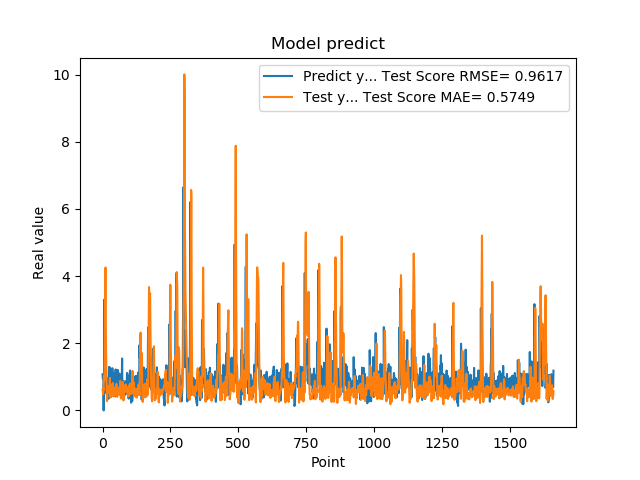

The data file committed next to this chart (first rows):
1.074290990829999792e+00, 6.241284432155752571e-01
9.521890282630000035e-01, 5.846886304296883274e-01
9.879170060160000766e-01, 4.818510458013656739e-01
1.011654973029999960e+00, 6.739685297742722403e-01
0.000000000000000000e+00, 6.026323878193703409e-01
7.643579840659999736e-01, 1.013042876410287230e+00
7.788103222849999119e-01, 9.610614712460563425e-01
3.306220054629999794e+00, 8.815397236399535874e-01
1.055441975589999970e+00, 1.408274672813919715e+00
7.543110251430000801e-01, 2.771965739458079891e+00
7.915459871289999283e-01, 3.907393538186881177e+00
1.409499049189999909e+00, 4.255000334456285671e+00
8.875439763070001042e-01, 2.582557236098907971e+00
6.401469707490000660e-01, 1.716322159515912160e+00
5.082880258560000808e-01, 1.230362160945403183e+00
8.640019893649999450e-01, 7.739435251847676112e-01
5.725920200349999822e-01, 2.764121453525919536e-01
8.469420075419999971e-01, 3.099634227480642101e-01
9.181020259860001032e-01, 4.294022726453982641e-01
7.976629734039999420e-01, 5.803013738300129010e-01
9.608020186419998776e-01, 5.973737120870357131e-01
9.555831551549999192e-01, 7.295024485594533425e-01
3.470349907879999862e-01, 5.573944648515123390e-01
9.546210169789999256e-01, 6.259290126651997355e-01
1.293938040730000072e+00, 6.134898193955024004e-01
5.251880288119999962e-01, 5.151900020602314667e-01
4.773890078070000542e-01, 6.497400935528735433e-01
1.275226235389999907e+00, 9.679911562884494503e-01
8.723750114439999814e-01, 5.832912481983908437e-01
8.355640172959999390e-01, 3.878758498184818326e-01
7.321749925609999377e-01, 6.921622863817854521e-01
7.640249729160000225e-01, 7.514353018185787603e-01
4.072830080990000323e-01, 4.127000456754133517e-01
4.752210080619999610e-01, 5.515166931607535794e-01
8.781340122220000488e-01, 6.250624654990938334e-01
7.414129972460000717e-01, 6.200824656204604324e-01
1.258002042770000051e+00, 5.975985882351164680e-01
1.069700956339999953e+00, 7.830888028069327156e-01
7.274609804150000691e-01, 8.167369134691635502e-01
7.892770171170000459e-01, 6.980198612649957113e-01
6.237750053410000550e-01, 6.115148102845030520e-01
6.914690136910000007e-01, 4.157565707578493308e-01
8.557710051540000640e-01, 4.371440275354980254e-01
7.093830108640000187e-01, 5.463293233528200288e-01
1.014547944070000041e+00, 5.431570545275561379e-01
1.115731000900000103e+00, 6.234713842108843274e-01
4.182830154900000208e-01, 6.043770343385012067e-01
1.002280950550000105e+00, 6.156244381167562674e-01
1.218860983849999968e+00, 6.951294952569805341e-01
1.143296003339999922e+00, 4.693008357632107441e-01
6.528189778330000248e-01, 4.433290174170593789e-01
6.746559739110000731e-01, 7.907234934471473187e-01
6.009536385540000802e-01, 5.250408693672710125e-01
6.694570183749999348e-01, 4.724178461257010353e-01
6.538079977039999990e-01, 4.030236336674618003e-01
7.814120054240000224e-01, 5.316083782227332133e-01
1.206303954120000022e+00, 5.667495091250411843e-01
8.469259738919999725e-01, 6.455673326543933666e-01
8.286409974099999687e-01, 5.715525722268195441e-01
6.482390165329999787e-01, 6.601046984461385048e-01
5.623700022700000023e-01, 6.404659149399456464e-01
... 1,599 more rows
